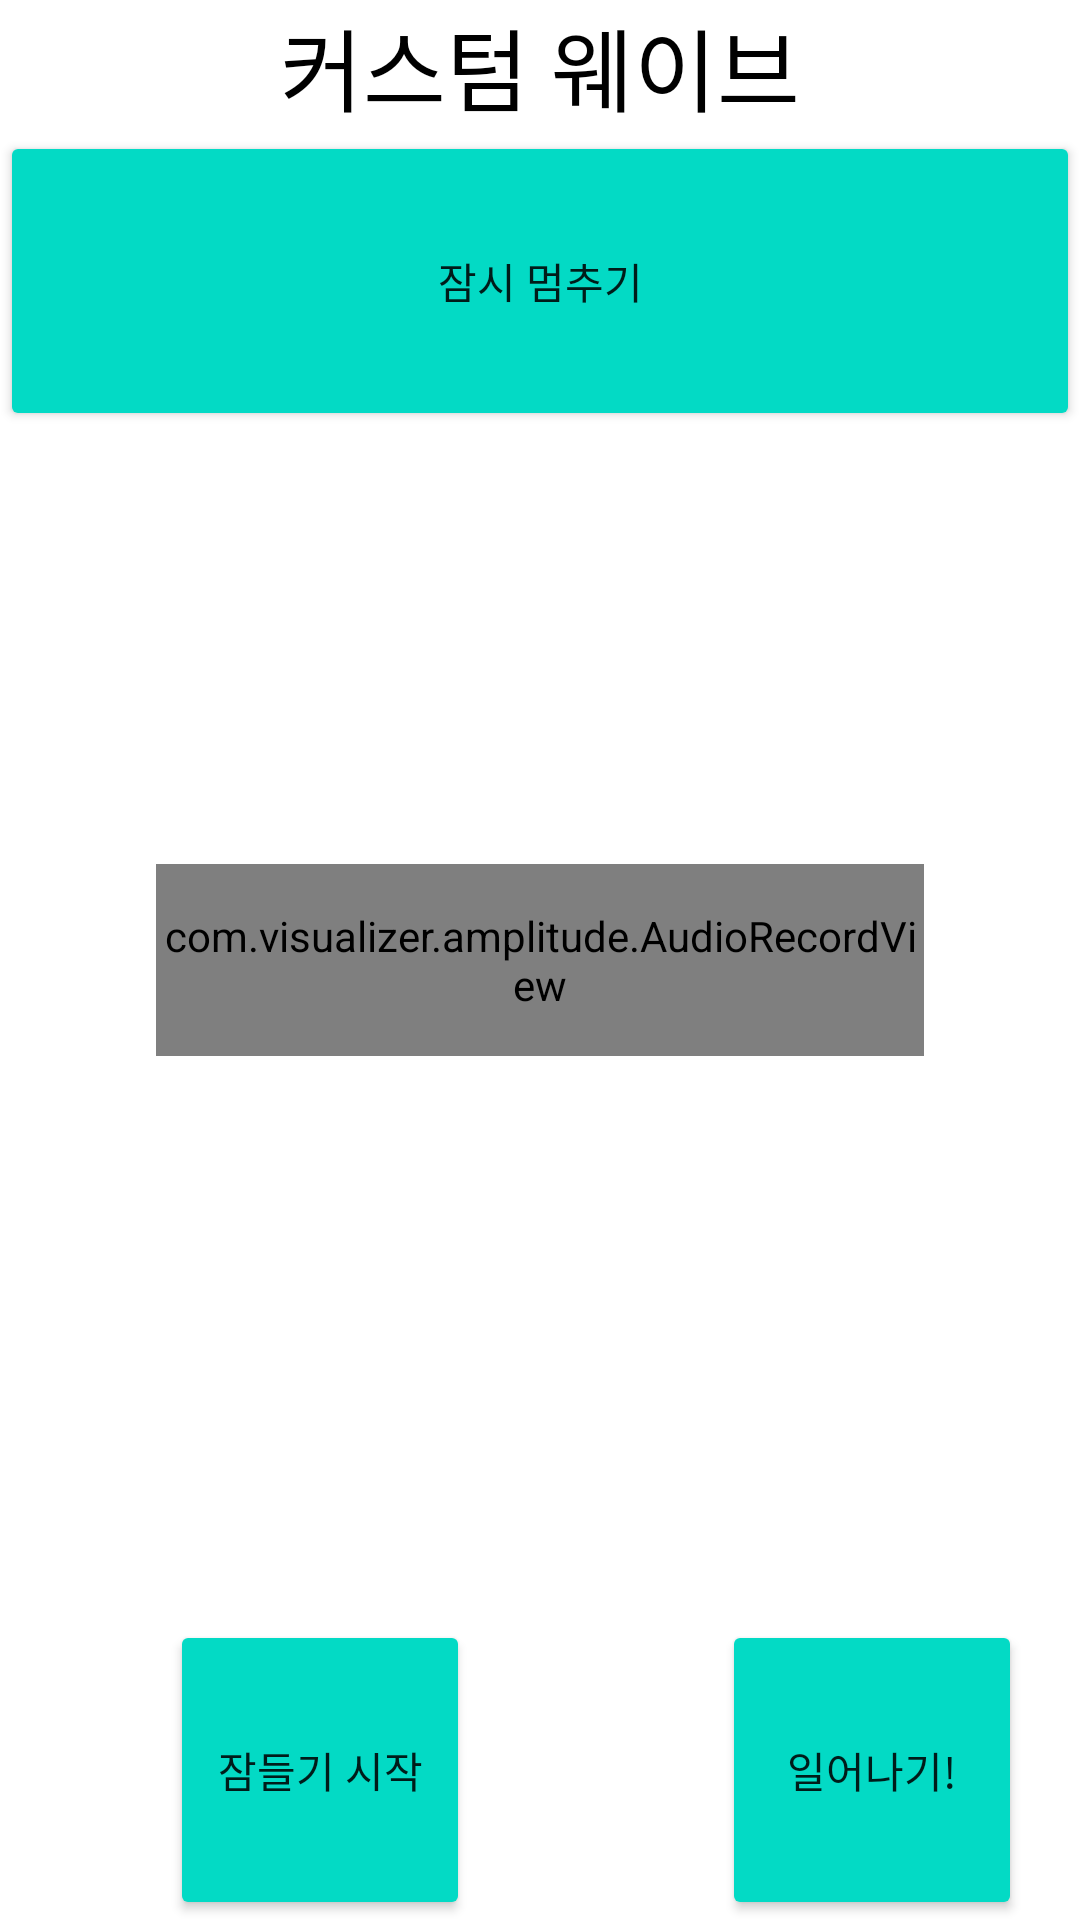

Android layout source for this screen:
<!-- AndroidManifest.xml: application theme Theme.Asleep_functions -->
<!-- res/layout/activity_custom_wave.xml -->
<?xml version="1.0" encoding="utf-8"?>
<androidx.constraintlayout.widget.ConstraintLayout xmlns:android="http://schemas.android.com/apk/res/android"
    xmlns:app="http://schemas.android.com/apk/res-auto"
    xmlns:tools="http://schemas.android.com/tools"
    android:layout_width="match_parent"
    android:layout_height="match_parent"
    tools:context=".view.SleepMeasurement.SleepMeasurementActivity">

    <TextView
        android:id="@+id/tv_sleepmeasure_head"
        android:layout_width="wrap_content"
        android:layout_height="wrap_content"
        app:layout_constraintTop_toTopOf="parent"
        app:layout_constraintLeft_toLeftOf="parent"
        app:layout_constraintRight_toRightOf="parent"
        android:layout_marginBottom="20dp"
        android:textSize="30dp"
        android:textColor="@color/black"
        android:text="커스텀 웨이브" />

    <Button
        android:id="@+id/btn_sleepmeasure_longClick"
        android:layout_width="0dp"
        android:layout_height="100dp"
        android:backgroundTint="@color/teal_200"
        android:text="잠시 멈추기"
        app:layout_constraintTop_toBottomOf="@+id/tv_sleepmeasure_head"
        app:layout_constraintRight_toRightOf="parent"
        app:layout_constraintLeft_toLeftOf="parent"
        />

    <com.visualizer.amplitude.AudioRecordView
        android:id="@+id/audioRecordView"
        android:layout_width="256dp"
        android:layout_height="64dp"
        app:chunkAlignTo="center"
        app:chunkColor="#4D19AA"
        app:chunkMaxHeight="80dp"
        app:chunkMinHeight="3dp"
        app:chunkRoundedCorners="false"
        app:chunkSoftTransition="false"
        app:chunkSpace="5dp"
        app:chunkWidth="5dp"
        app:direction="leftToRight"
        android:background="@color/colorEnd"
        app:layout_constraintBottom_toBottomOf="parent"
        app:layout_constraintLeft_toLeftOf="parent"
        app:layout_constraintRight_toRightOf="parent"
        app:layout_constraintTop_toTopOf="parent" />


    <androidx.constraintlayout.widget.ConstraintLayout
        android:layout_width="match_parent"
        android:layout_height="wrap_content"
        app:layout_constraintBottom_toBottomOf="parent"
        tools:layout_editor_absoluteX="-161dp">

        <Button
            android:id="@+id/btn_sleepmeasure_sleepstart"
            android:layout_width="100dp"
            android:layout_height="100dp"
            android:backgroundTint="@color/teal_200"
            android:text="잠들기 시작"
            app:layout_constraintBottom_toBottomOf="parent"
            app:layout_constraintHorizontal_bias="0.218"
            app:layout_constraintLeft_toLeftOf="parent"
            app:layout_constraintRight_toRightOf="parent" />

        <Button
            android:id="@+id/btn_sleepmeasure_sleepstop"
            android:layout_width="100dp"
            android:layout_height="100dp"
            android:layout_marginLeft="84dp"
            android:backgroundTint="@color/teal_200"
            android:text="일어나기!"
            app:layout_constraintBottom_toBottomOf="parent"
            app:layout_constraintLeft_toRightOf="@+id/btn_sleepmeasure_sleepstart" />
    </androidx.constraintlayout.widget.ConstraintLayout>

</androidx.constraintlayout.widget.ConstraintLayout>
<!-- resources referenced by this layout -->
<resources>
  <color name="black">#FF000000</color>
  <color name="colorEnd">#ED1E79</color>
  <color name="teal_200">#FF03DAC5</color>
  <style name="Theme.Asleep_functions" parent="Theme.MaterialComponents.DayNight.DarkActionBar">
          
          <item name="colorPrimary">@color/purple_500</item>
          <item name="colorPrimaryVariant">@color/purple_700</item>
          <item name="colorOnPrimary">@color/white</item>
          
          <item name="colorSecondary">@color/teal_200</item>
          <item name="colorSecondaryVariant">@color/teal_700</item>
          <item name="colorOnSecondary">@color/black</item>
          
          <item name="android:statusBarColor" tools:targetApi="l">?attr/colorPrimaryVariant</item>
          
      </style>
  <color name="purple_500">#FF6200EE</color>
  <color name="purple_700">#FF3700B3</color>
  <color name="white">#FFFFFFFF</color>
  <color name="teal_700">#FF018786</color>
</resources>
